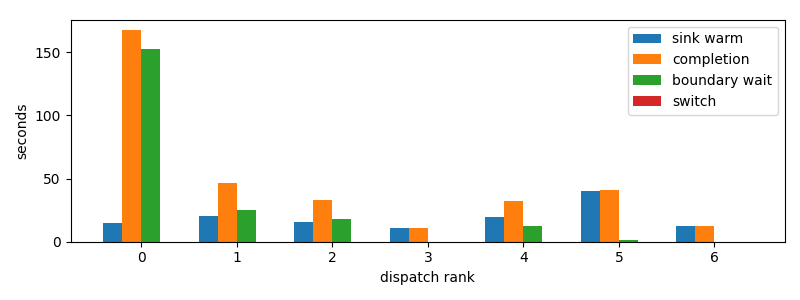

The file beside this chart, header and first rows:
dispatch_rank, id, action, first_token_s, sink_warm_s, completion_s, source_boundary_wait_s, switch_downtime_s
0, codex:73d322d0-b601-1dd9-84c4-159b0295cf…, R, 15.1, 15.1, 167.2, 152.1, 3.123283386230469e-05
1, codex:3a9add4f-7f4c-6dc9-0af3-0d592a15d7…, R, 20.26, 20.67, 46.12, 25.45, 1.0967254638671875e-05
2, codex:842c9d93-3430-2ff2-e472-e555d14138…, R, 15.2, 15.37, 33.36, 17.99, 4.1484832763671875e-05
3, codex:bf2442df-c14f-7346-b281-c4876e3981…, R, 10.38, 10.53, 10.7, 0.1745, 2.2649765014648438e-05
4, claude:304bbbf3-c270-26de-d2e2-07b7d40c1…, R, 19.66, 19.66, 32.01, 12.35, 2.3603439331054688e-05
5, claude:9beeddeb-27fb-44b4-3825-80aab7624…, R, 32.34, 39.89, 40.95, 1.068, 2.47955322265625e-05
6, claude:df288165-d61f-e5fa-9828-0786d6133…, R, 12.82, 12.82, 12.82, 2.193450927734375e-05, 3.981590270996094e-05
